Run: headless pygame with SDL's dummy video driver; simulated clock (each Clock.tick advances the game by its frame time, no real sleeping); random seed 0; keys injected as events and as key.get_pressed() state; no mouse input.
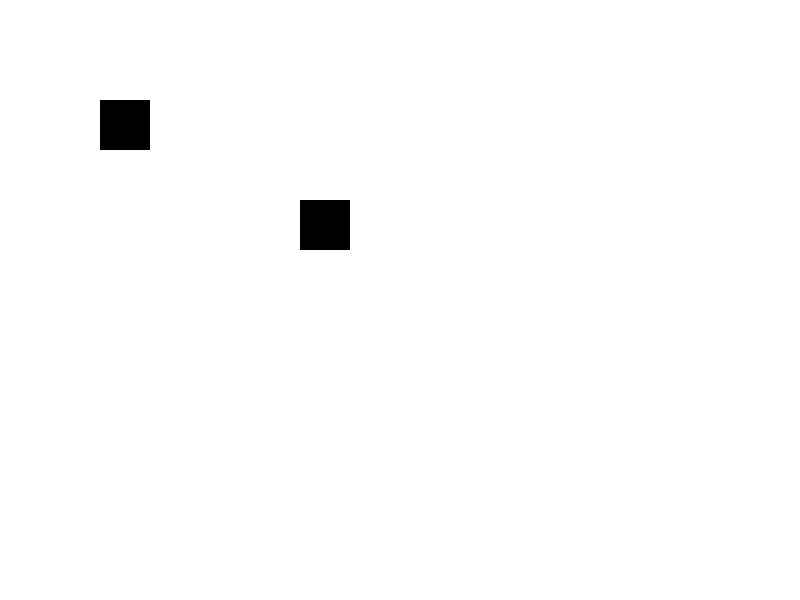
Frame 1 of 4 · flips 1–60 · no input
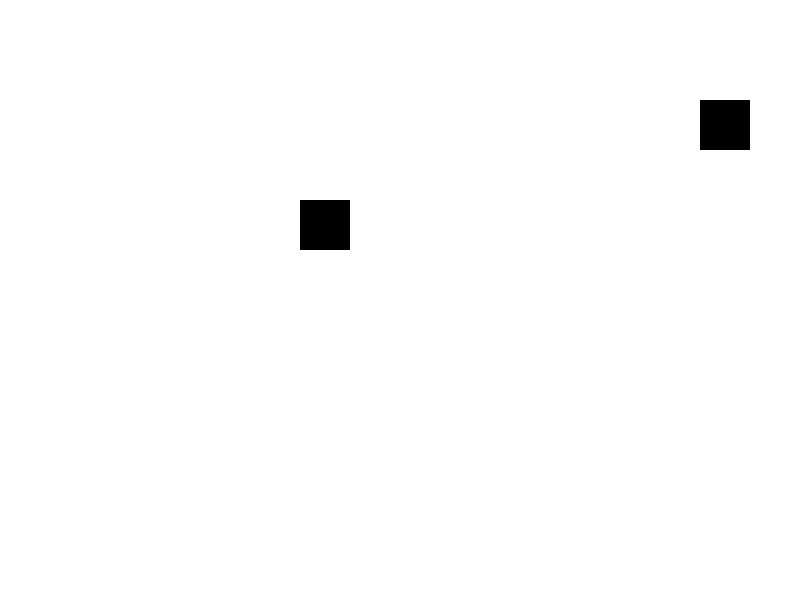
Frame 2 of 4 · flips 61–180 · tapped SPACE, RETURN · held RIGHT (→), D
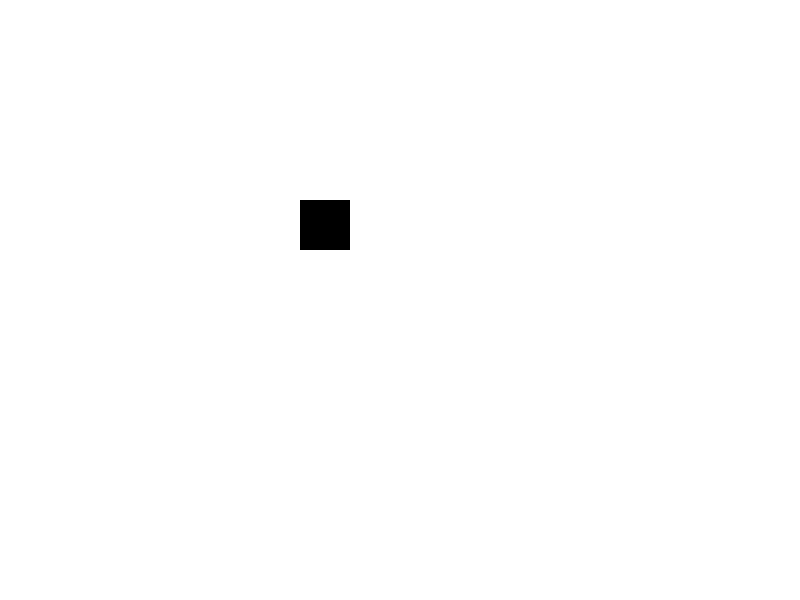
Frame 3 of 4 · flips 181–300 · held DOWN (↓), S
Frame 4 of 4 · flips 301–420 · held LEFT (←), A, UP (↑), W · screen same as frame 1, image omitted

The pygame program that drew these frames:

import pygame
import sys

# Inicialize o pygame
pygame.init()

# Configurações da tela
screen_width = 800
screen_height = 600
screen = pygame.display.set_mode((screen_width, screen_height))
pygame.display.set_caption("Teste de Colisão entre Quadrados")

# Definir a cor
white = (255, 255, 255)
black = (0, 0, 0)

# Classe Quadrado
class Quadrado:
    def __init__(self, x, y, width, height, color):
        self.rect = pygame.Rect(x, y, width, height)
        self.color = color

    def draw(self, screen):
        pygame.draw.rect(screen, self.color, self.rect)

    def move(self, x, y):
        self.rect.x += x
        self.rect.y += y

# Função principal
def main():
    clock = pygame.time.Clock()

    # Criar dois objetos quadrados
    quadrado1 = Quadrado(100, 100, 50, 50, black)
    quadrado2 = Quadrado(300, 200, 50, 50, black)

    while True:
        for event in pygame.event.get():
            if event.type == pygame.QUIT:
                pygame.quit()
                sys.exit()

        keys = pygame.key.get_pressed()

        # Movimentar o primeiro quadrado com as setas do teclado
        if keys[pygame.K_LEFT]:
            quadrado1.move(-5, 0)
        if keys[pygame.K_RIGHT]:
            quadrado1.move(5, 0)
        if keys[pygame.K_UP]:
            quadrado1.move(0, -5)
        if keys[pygame.K_DOWN]:
            quadrado1.move(0, 5)

        # Verificar colisão
        if quadrado1.rect.colliderect(quadrado2.rect):
            print("Colisão detectada!")

        # Preencher a tela com branco
        screen.fill(white)

        # Desenhar os quadrados
        quadrado1.draw(screen)
        quadrado2.draw(screen)

        # Atualizar a tela
        pygame.display.flip()

        # Controlar a taxa de quadros
        clock.tick(30)

if __name__ == "__main__":
    main()
